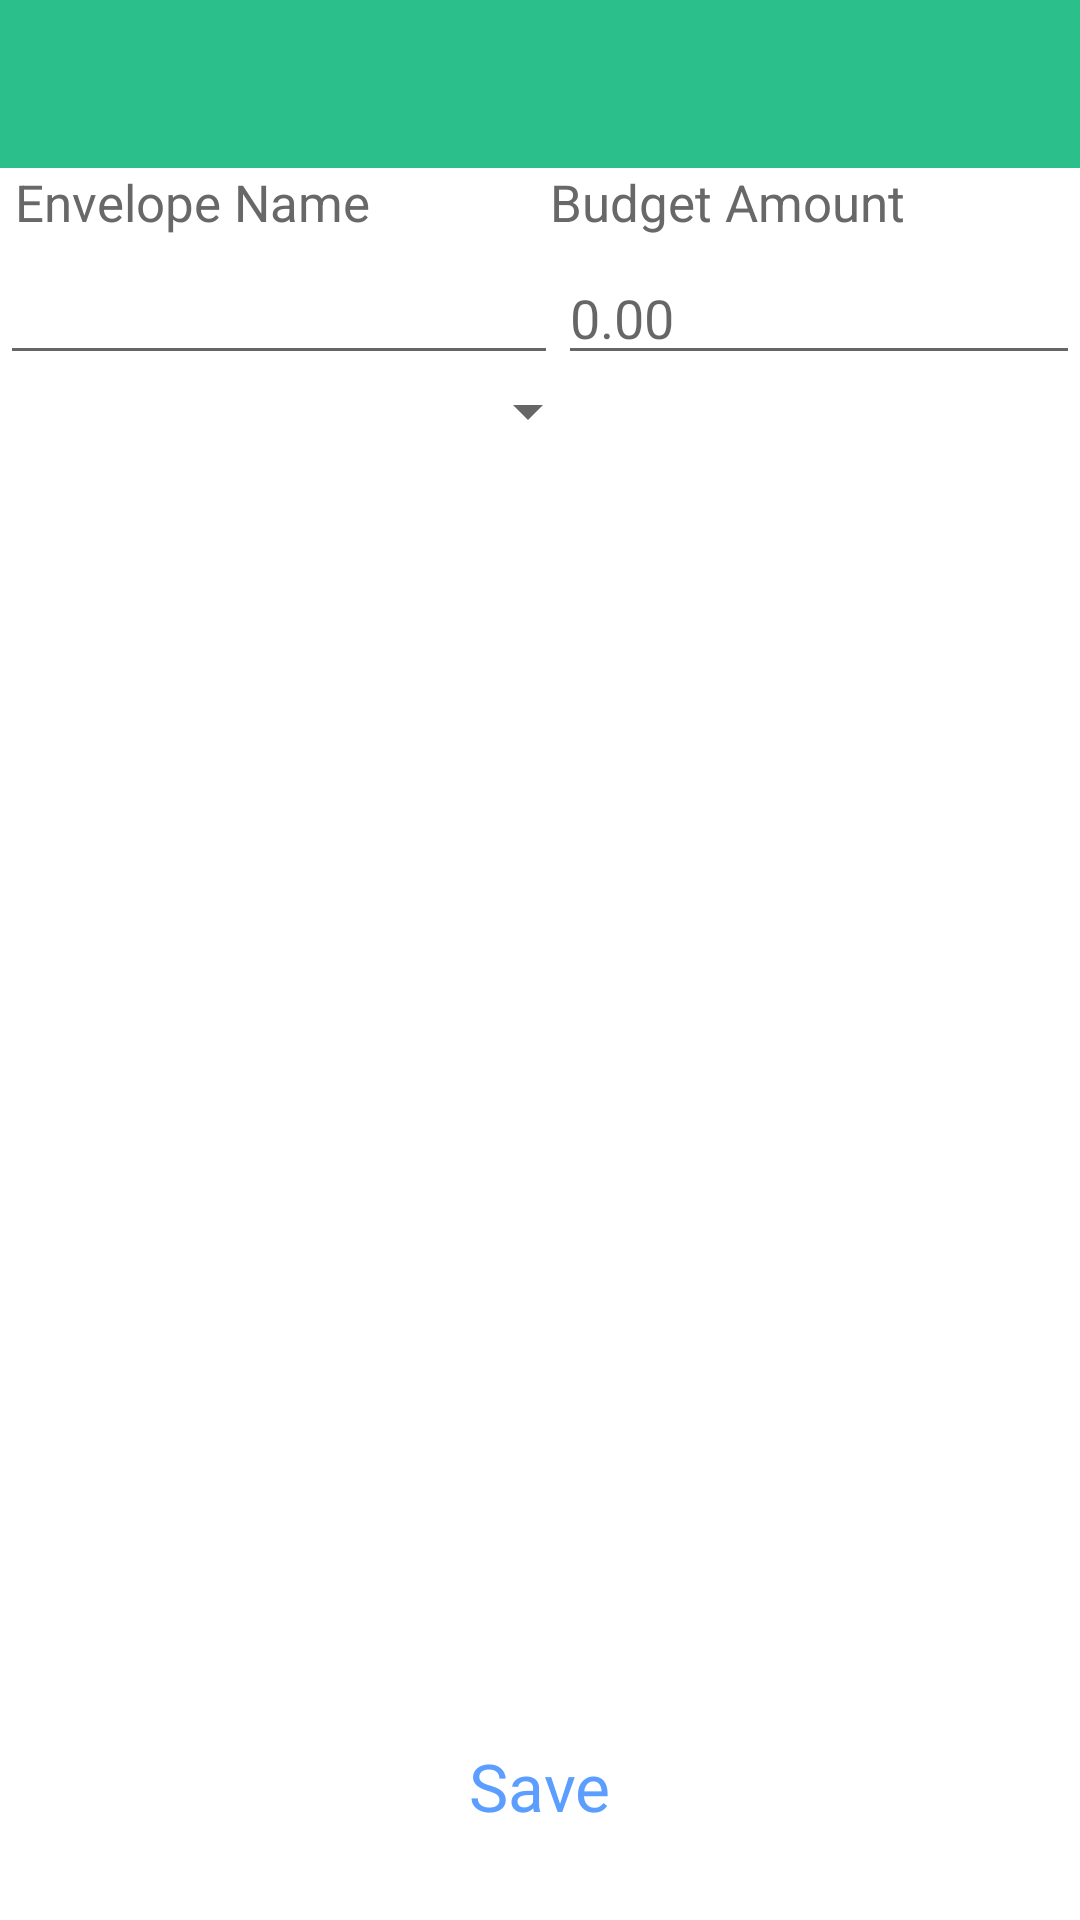

This screen was rendered from an Android layout file. Write that file and the resources it references.
<!-- AndroidManifest.xml: application theme AppTheme -->
<!-- res/layout/activity_add_envelope.xml -->
<LinearLayout xmlns:android="http://schemas.android.com/apk/res/android"
    xmlns:tools="http://schemas.android.com/tools" android:layout_width="match_parent"
    android:layout_height="match_parent"
    android:orientation="vertical"
    tools:context="com.example.ivlm.goodbudget.AddEnvelope"
    android:background="#ffffff">
    <include
        android:id="@+id/toolbar"
        layout="@layout/toolbar"/>
    <LinearLayout
        android:orientation="horizontal"
        android:layout_width="fill_parent"
        android:layout_height="wrap_content"
        android:layout_alignParentTop="true"
        android:layout_alignParentStart="true">

        <TextView
            android:layout_width="wrap_content"
            android:layout_height="wrap_content"
            android:textAppearance="?android:attr/textAppearanceLarge"
            android:text="Envelope Name"
            android:id="@+id/textView2"
            android:textSize="17dp"
            android:textColor="#686868"
            android:layout_marginLeft="5dp" />

        <TextView
            android:layout_width="wrap_content"
            android:layout_height="wrap_content"
            android:textAppearance="?android:attr/textAppearanceLarge"
            android:text="Budget Amount"
            android:textSize="17dp"
            android:textColor="#686868"
            android:id="@+id/textView3"
            android:layout_marginLeft="60dp"
            android:focusable="false" />
    </LinearLayout>

    <LinearLayout
        android:orientation="horizontal"
        android:layout_width="fill_parent"
        android:layout_height="wrap_content"
        android:layout_marginTop="5dp"
        android:id="@+id/linearLayout13">

        <TextView
            android:layout_width="0dp"
            android:layout_height="0dp"
            android:textAppearance="?android:attr/textAppearanceLarge"
            android:text="Large Text"
            android:id="@+id/AutoCompleteResult" />

        <AutoCompleteTextView
            android:layout_width="186dp"
            android:layout_height="fill_parent"
            android:id="@+id/EnvelopeName"
            android:inputType="textPersonName"
            android:completionThreshold="1"/>

        <EditText
            android:layout_width="wrap_content"
            android:layout_height="wrap_content"
            android:inputType="number"
            android:ems="10"
            android:id="@+id/Amount"
            android:hint="0.00" />

    </LinearLayout>

    <LinearLayout
        android:orientation="horizontal"
        android:layout_width="match_parent"
        android:layout_height="wrap_content"
        android:layout_below="@+id/linearLayout13"
        android:layout_alignParentStart="true">

        <Spinner
            android:layout_width="200dp"
            android:layout_height="wrap_content"
            android:id="@+id/SpinnerType"
            android:layout_below="@+id/linearLayout13"
            android:layout_alignParentStart="true" />

    </LinearLayout>

    <LinearLayout
        android:orientation="vertical"
        android:layout_width="match_parent"
        android:layout_height="match_parent">

        <LinearLayout
            android:orientation="vertical"
            android:layout_width="match_parent"
            android:layout_height="match_parent"
            android:layout_weight="0.4"></LinearLayout>

        <LinearLayout
            android:orientation="vertical"
            android:layout_width="fill_parent"
            android:layout_height="match_parent"
            android:id="@+id/linearLayoutSave"
            android:layout_alignParentBottom="true"
            android:layout_alignParentStart="true"
            android:layout_weight="1.8"
            android:gravity="center_vertical">

            <TextView
                android:layout_width="wrap_content"
                android:layout_height="wrap_content"
                android:textAppearance="?android:attr/textAppearanceLarge"
                android:text="Save"
                android:textColor="#5b9eff"
                android:id="@+id/SaveAddEnvelope"
                android:layout_gravity="center_horizontal" />
        </LinearLayout>

    </LinearLayout>

</LinearLayout>
<!-- res/layout/toolbar.xml (included above) -->
<?xml version="1.0" encoding="utf-8"?>
  <android.support.v7.widget.Toolbar
    xmlns:android="http://schemas.android.com/apk/res/android"
    xmlns:app="http://schemas.android.com/apk/res-auto"
    android:layout_width="match_parent"
    android:layout_height="@dimen/abc_action_bar_default_height_material"
    android:background="@color/ColorActionBar"
    app:theme="@style/ThemeOverlay.AppCompat.Dark.ActionBar"
    />
<!-- resources referenced by this layout -->
<resources>
  <color name="ColorActionBar">#2bbf8b</color>
  <style name="AppTheme" parent="Theme.AppCompat.Light.NoActionBar">
          <item name="android:windowContentOverlay">@null</item>
          <item name="android:activatedBackgroundIndicator">@drawable/drawer_list_selector</item>
      </style>
  <!-- drawable drawer_list_selector (drawable) -->
  <?xml version="1.0" encoding="utf-8"?>
  <selector xmlns:android="http://schemas.android.com/apk/res/android">
      <item android:state_pressed="true"
          android:drawable="@color/ColorActionBar"/>
      <item android:state_checked="true"
          android:drawable="@color/ColorActionBar"/>
  </selector>
</resources>
